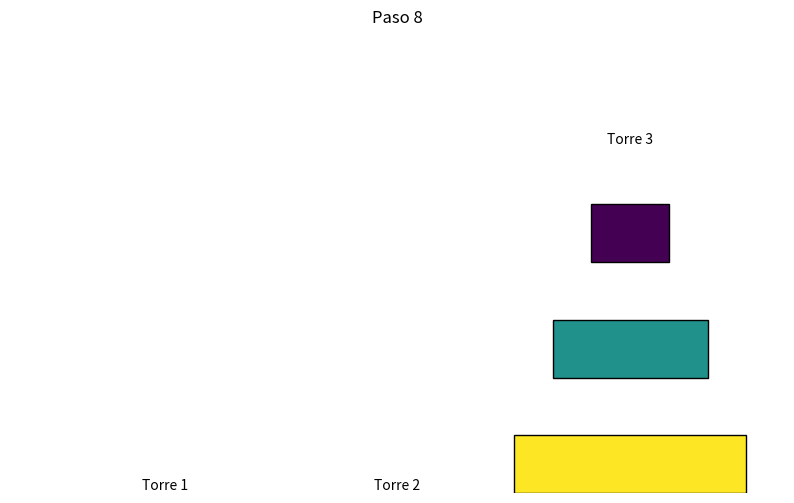

The script that saved this image:
import matplotlib.pyplot as plt
import numpy as np

def dibujar_torres(torres, paso):
    plt.clf()  # Limpia el gráfico actual
    n = sum(len(torre) for torre in torres)  # Número total de discos
    colores = plt.cm.viridis(np.linspace(0, 1, n))  # Genera colores únicos para cada disco
    for i, torre in enumerate(torres):
        for j, disco in enumerate(torre):
            # Ajusta el dibujo de cada disco para que el más pequeño esté arriba
            plt.gca().add_patch(plt.Rectangle((3*i - disco/2, j), disco, 0.5, edgecolor='black', facecolor=colores[disco-1]))
        plt.text(3*i, len(torre), f'Torre {i+1}', ha='center', va='bottom', fontsize=10)
    plt.title(f'Paso {paso}')
    plt.xlim(-2, 8)  # Ajustado para proporcionar más espacio a la derecha
    plt.ylim(0, n+1)
    plt.axis('off')
    plt.pause(0.5)  # Pausa para visualizar el estado antes de continuar

def torre_de_hanoi_grafico(n, origen=0, destino=2, auxiliar=1, torres=None, paso=[1]):
    if torres is None:
        torres = [list(range(n, 0, -1)), [], []]
        dibujar_torres(torres, paso[0])
    if n == 1:
        torres[destino].append(torres[origen].pop())
        paso[0] += 1
        dibujar_torres(torres, paso[0])
        return
    torre_de_hanoi_grafico(n-1, origen, auxiliar, destino, torres, paso)
    torres[destino].append(torres[origen].pop())
    paso[0] += 1
    dibujar_torres(torres, paso[0])
    torre_de_hanoi_grafico(n-1, auxiliar, destino, origen, torres, paso)

# Configura la visualización
plt.figure(figsize=(10, 6))
n_discos = 3  # Ajusta este valor para cambiar el número de discos
torre_de_hanoi_grafico(n_discos)
plt.show()